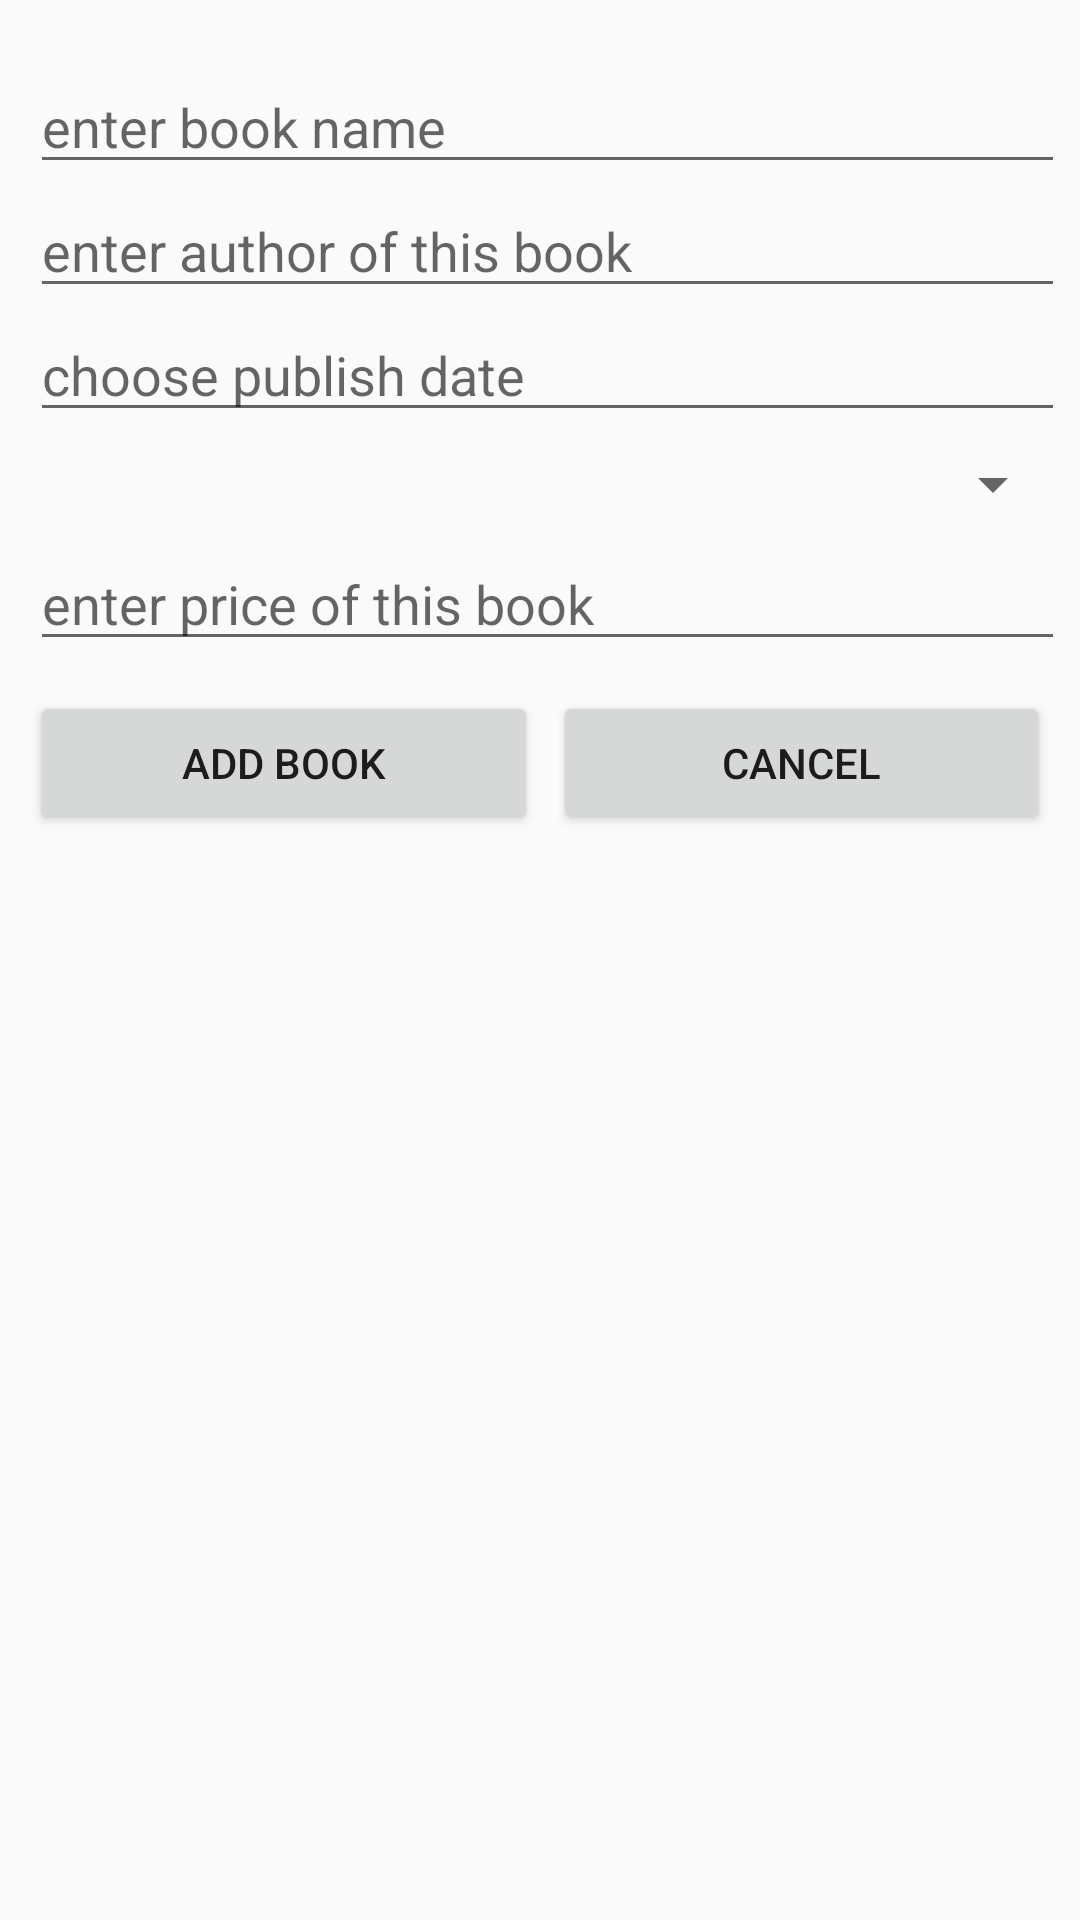

This screen was rendered from an Android layout file. Write that file and the resources it references.
<!-- AndroidManifest.xml: application theme Theme.TH2Bai3 -->
<!-- res/layout/activity_add.xml -->
<?xml version="1.0" encoding="utf-8"?>
<LinearLayout xmlns:android="http://schemas.android.com/apk/res/android"
    xmlns:app="http://schemas.android.com/apk/res-auto"
    xmlns:tools="http://schemas.android.com/tools"
    android:layout_width="match_parent"
    android:layout_height="match_parent"
    android:orientation="vertical">
    <androidx.appcompat.widget.LinearLayoutCompat
        android:orientation="vertical"
        android:layout_marginLeft="10dp"
        android:layout_marginTop="20dp"
        android:layout_marginRight="5dp"
        android:layout_width="match_parent"
        android:layout_height="wrap_content">
        <EditText
            android:id="@+id/edName"
            android:hint="enter book name"
            android:layout_width="match_parent"
            android:layout_height="wrap_content"/>
        <EditText
            android:id="@+id/edAuthor"
            android:hint="enter author of this book"
            android:layout_width="match_parent"
            android:layout_height="wrap_content"/>
        <EditText
            android:id="@+id/edPublishDate"
            android:editable="false"
            android:hint="choose publish date"
            android:layout_width="match_parent"
            android:layout_height="wrap_content"/>
        <Spinner
            android:id="@+id/spinnerPublisher"
            android:layout_width="match_parent"
            android:layout_height="35dp"/>
        <EditText
            android:id="@+id/edPrice"
            android:hint="enter price of this book"
            android:layout_width="match_parent"
            android:layout_height="wrap_content"/>


    </androidx.appcompat.widget.LinearLayoutCompat>
    <androidx.appcompat.widget.LinearLayoutCompat
        android:orientation="horizontal"
        android:weightSum="2"
        android:layout_width="match_parent"
        android:layout_height="wrap_content"
        android:layout_marginHorizontal="10dp"
        android:layout_marginTop="10dp">
        <Button
            android:id="@+id/btnUpdate"
            android:text="ADD BOOK"
            android:layout_weight="1"
            android:layout_width="wrap_content"
            android:layout_height="wrap_content"
            android:layout_marginRight="5dp"/>
        <Button
            android:id="@+id/btnCancel"
            android:text="Cancel"
            android:layout_weight="1"
            android:layout_width="wrap_content"
            android:layout_height="wrap_content"/>
    </androidx.appcompat.widget.LinearLayoutCompat>
</LinearLayout>
<!-- resources referenced by this layout -->
<resources>
  <style name="Theme.TH2Bai3" parent="Theme.AppCompat.DayNight.NoActionBar">
          
          <item name="colorPrimary">@color/purple_500</item>
          <item name="colorPrimaryVariant">@color/purple_700</item>
          <item name="colorOnPrimary">@color/white</item>
          
          <item name="colorSecondary">@color/teal_200</item>
          <item name="colorSecondaryVariant">@color/teal_700</item>
          <item name="colorOnSecondary">@color/black</item>
          
          <item name="android:statusBarColor">?attr/colorPrimaryVariant</item>
          
      </style>
  <!-- not gathered from this repository: default colours our renderer supplied (Android Studio template values) -->
  <color name="purple_500">#FF6200EE</color>
  <color name="purple_700">#FF3700B3</color>
  <color name="teal_200">#FF03DAC5</color>
  <color name="teal_700">#FF018786</color>
  <color name="black">#FF000000</color>
  <color name="white">#FFFFFFFF</color>
</resources>
